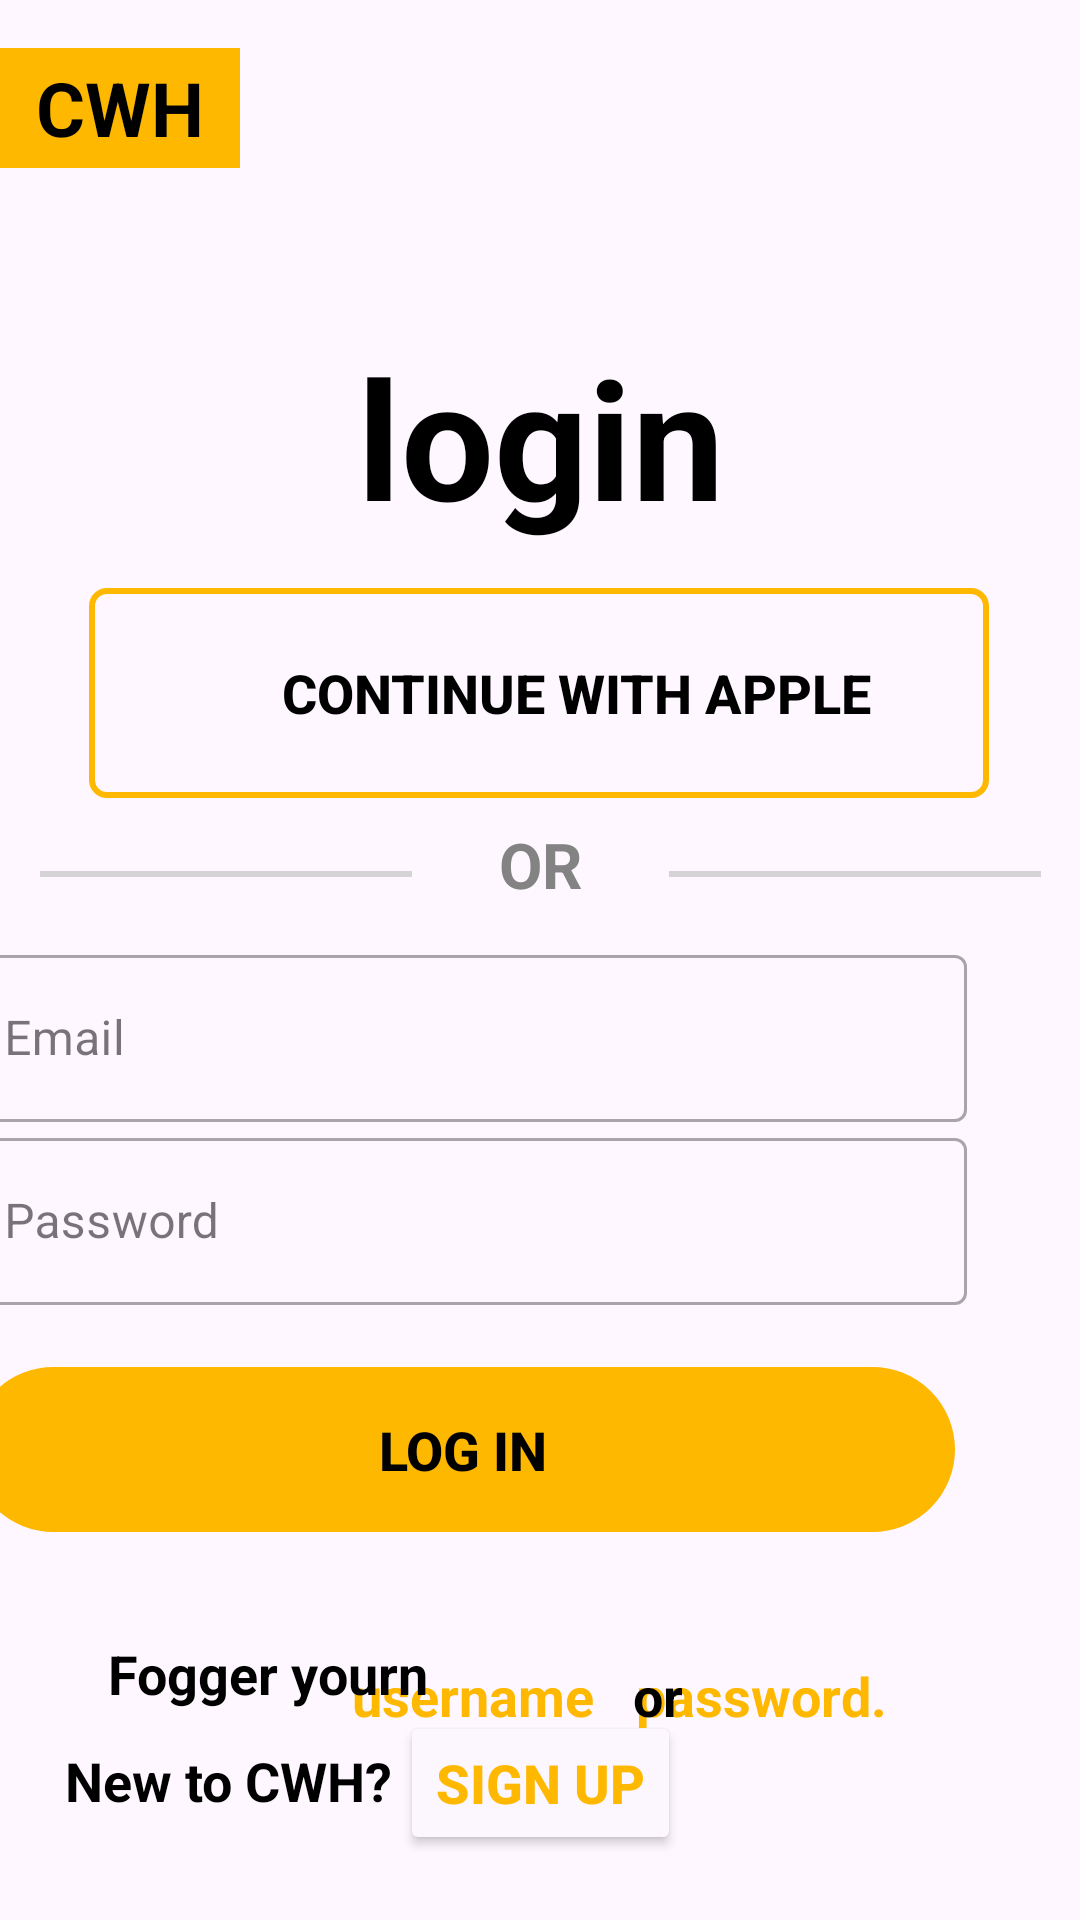

The Android layout XML behind this screen, and the referenced resources:
<!-- AndroidManifest.xml: application theme Theme.Arhiriy5 -->
<!-- res/layout/activity_login.xml -->
<?xml version="1.0" encoding="utf-8"?>
<androidx.constraintlayout.widget.ConstraintLayout xmlns:android="http://schemas.android.com/apk/res/android"
    xmlns:app="http://schemas.android.com/apk/res-auto"
    xmlns:tools="http://schemas.android.com/tools"
    android:id="@+id/main"
    android:layout_width="match_parent"
    android:layout_height="match_parent"
    tools:context=".LoginActivity">

    <androidx.constraintlayout.widget.ConstraintLayout
        android:layout_width="124dp"
        android:layout_height="2dp"
        android:background="@drawable/conter"
        app:layout_constraintBottom_toBottomOf="parent"
        app:layout_constraintEnd_toEndOf="parent"
        app:layout_constraintStart_toEndOf="@+id/textView31"
        app:layout_constraintTop_toTopOf="parent"
        app:layout_constraintVertical_bias="0.455" />

    <androidx.constraintlayout.widget.ConstraintLayout
        android:id="@+id/constraintLayout2"
        android:layout_width="124dp"
        android:layout_height="2dp"
        android:background="@drawable/conter"
        app:layout_constraintBottom_toBottomOf="parent"
        app:layout_constraintEnd_toStartOf="@+id/textView31"
        app:layout_constraintStart_toStartOf="parent"
        app:layout_constraintTop_toTopOf="parent"
        app:layout_constraintVertical_bias="0.455" />

    <androidx.appcompat.widget.AppCompatButton
        android:id="@+id/button3"
        android:layout_width="328dp"
        android:layout_height="55dp"
        android:layout_marginStart="42dp"
        android:layout_marginEnd="42dp"
        android:background="@drawable/byper"
        android:backgroundTint="#FFB800"
        android:gravity="center"
        android:text="Log In"
        android:textColor="#000000"
        android:textSize="18sp"
        android:textStyle="bold"
        app:layout_constraintBottom_toBottomOf="parent"
        app:layout_constraintEnd_toEndOf="parent"
        app:layout_constraintHorizontal_bias="1.0"
        app:layout_constraintStart_toStartOf="parent"
        app:layout_constraintTop_toTopOf="parent"
        app:layout_constraintVertical_bias="0.779" />

    <TextView
        android:id="@+id/textView31"
        android:layout_width="59dp"
        android:layout_height="54dp"
        android:gravity="center"
        android:text="OR"
        android:textColor="#838383"
        android:textSize="21sp"
        android:textStyle="bold"
        app:layout_constraintBottom_toTopOf="@+id/linearLayout2"
        app:layout_constraintEnd_toEndOf="parent"
        app:layout_constraintStart_toStartOf="parent"
        app:layout_constraintTop_toBottomOf="@+id/button"
        app:layout_constraintVertical_bias="0.696" />

    <TextView
        android:id="@+id/textView12"
        android:layout_width="153dp"
        android:layout_height="75dp"
        android:layout_marginTop="108dp"
        android:gravity="center"
        android:text="login"
        android:textColor="#000000"
        android:textSize="55sp"
        android:textStyle="bold"
        app:layout_constraintBottom_toBottomOf="parent"
        app:layout_constraintEnd_toEndOf="parent"
        app:layout_constraintStart_toStartOf="parent"
        app:layout_constraintTop_toTopOf="parent"
        app:layout_constraintVertical_bias="0.0" />

    <TextView
        android:id="@+id/textView7"
        android:layout_width="96dp"
        android:layout_height="25dp"
        android:layout_marginStart="28dp"
        android:layout_marginTop="96dp"
        android:layout_marginEnd="52dp"
        android:gravity="bottom"
        android:text="password."
        android:textColor="#FFB800"
        android:textSize="18sp"
        android:textStyle="bold"
        app:layout_constraintBottom_toBottomOf="parent"
        app:layout_constraintEnd_toEndOf="parent"
        app:layout_constraintHorizontal_bias="1.0"
        app:layout_constraintStart_toStartOf="@+id/textView13"
        app:layout_constraintTop_toTopOf="@+id/button3"
        app:layout_constraintVertical_bias="0.012" />

    <TextView
        android:id="@+id/textView15"
        android:layout_width="81dp"
        android:layout_height="25dp"
        android:layout_marginTop="96dp"
        android:layout_marginEnd="8dp"
        android:gravity="bottom"
        android:text="username"
        android:textColor="#FFB800"
        android:textSize="18sp"
        android:textStyle="bold"
        app:layout_constraintBottom_toBottomOf="parent"
        app:layout_constraintEnd_toStartOf="@+id/textView13"
        app:layout_constraintHorizontal_bias="1.0"
        app:layout_constraintStart_toStartOf="parent"
        app:layout_constraintTop_toTopOf="@+id/button3"
        app:layout_constraintVertical_bias="0.012" />

    <TextView
        android:id="@+id/textView13"
        android:layout_width="26dp"
        android:layout_height="25dp"
        android:layout_marginTop="42dp"
        android:layout_marginBottom="9dp"
        android:gravity="center"
        android:text="or"
        android:textColor="#000000"
        android:textSize="18sp"
        android:textStyle="bold"
        app:layout_constraintBottom_toTopOf="@+id/button4"
        app:layout_constraintEnd_toEndOf="parent"
        app:layout_constraintHorizontal_bias="0.618"
        app:layout_constraintStart_toStartOf="parent"
        app:layout_constraintTop_toBottomOf="@+id/button3"
        app:layout_constraintVertical_bias="0.0" />

    <TextView
        android:id="@+id/textView14"
        android:layout_width="107dp"
        android:layout_height="25dp"
        android:layout_marginStart="36dp"
        android:layout_marginTop="44dp"
        android:layout_marginBottom="80dp"
        android:gravity="bottom"
        android:text="Fogger yourn"
        android:textColor="#000000"
        android:textSize="18sp"
        android:textStyle="bold"
        app:layout_constraintBottom_toBottomOf="parent"
        app:layout_constraintEnd_toStartOf="@+id/textView15"
        app:layout_constraintHorizontal_bias="0.0"
        app:layout_constraintStart_toStartOf="parent"
        app:layout_constraintTop_toBottomOf="@+id/button3" />

    <TextView
        android:id="@+id/textView16"
        android:layout_width="110dp"
        android:layout_height="27dp"
        android:gravity="bottom"
        android:text="New to CWH?"
        android:textColor="#000000"
        android:textSize="18sp"
        android:textStyle="bold"
        app:layout_constraintBottom_toBottomOf="parent"
        app:layout_constraintEnd_toStartOf="@+id/button4"
        app:layout_constraintHorizontal_bias="0.923"
        app:layout_constraintStart_toStartOf="parent"
        app:layout_constraintTop_toTopOf="parent"
        app:layout_constraintVertical_bias="0.944" />

    <Button
        android:id="@+id/button4"
        android:layout_width="wrap_content"
        android:layout_height="wrap_content"
        android:backgroundTint="#FCF6FE"
        android:text="SIGN UP"
        android:textColor="#FFB800"
        android:textSize="18sp"
        android:textStyle="bold"
        app:layout_constraintBottom_toBottomOf="parent"
        app:layout_constraintEnd_toEndOf="parent"
        app:layout_constraintStart_toStartOf="parent"
        app:layout_constraintTop_toBottomOf="@+id/button3"
        app:layout_constraintVertical_bias="0.732" />

    <TextView
        android:id="@+id/textView4"
        android:layout_width="80dp"
        android:layout_height="40dp"
        android:layout_marginTop="16dp"
        android:background="#FFB800"
        android:gravity="center"
        android:text="CWH"
        android:textColor="#000000"
        android:textSize="25sp"
        android:textStyle="bold"
        app:layout_constraintBottom_toBottomOf="parent"
        app:layout_constraintEnd_toEndOf="parent"
        app:layout_constraintHorizontal_bias="0.0"
        app:layout_constraintStart_toStartOf="parent"
        app:layout_constraintTop_toTopOf="parent"
        app:layout_constraintVertical_bias="0.0" />


    <androidx.appcompat.widget.AppCompatButton
        android:id="@+id/button"
        android:layout_width="300dp"
        android:layout_height="70dp"
        android:layout_marginTop="4dp"
        android:background="@drawable/cyper"
        android:drawableLeft="@drawable/apple_black_logo_1"
        android:gravity="center"
        android:paddingLeft="25dp"
        android:text="CONTINUE WITH APPLE"
        android:textColor="#000000"
        android:textSize="18sp"
        android:textStyle="bold"
        app:layout_constraintBottom_toTopOf="@+id/linearLayout2"
        app:layout_constraintEnd_toEndOf="parent"
        app:layout_constraintHorizontal_bias="0.495"
        app:layout_constraintStart_toStartOf="parent"
        app:layout_constraintTop_toBottomOf="@+id/textView12"
        app:layout_constraintVertical_bias="0.159" />

    <LinearLayout
        android:id="@+id/linearLayout2"
        android:layout_width="337dp"
        android:layout_height="140dp"
        android:layout_marginStart="36dp"
        android:layout_marginEnd="38dp"
        android:orientation="vertical"
        app:layout_constraintBottom_toBottomOf="parent"
        app:layout_constraintEnd_toEndOf="parent"
        app:layout_constraintHorizontal_bias="1.0"
        app:layout_constraintStart_toStartOf="parent"
        app:layout_constraintTop_toTopOf="parent"
        app:layout_constraintVertical_bias="0.626">

        <LinearLayout
            android:layout_width="match_parent"
            android:layout_height="wrap_content"
            android:orientation="vertical">

            
            <com.google.android.material.textfield.TextInputLayout
                style="@style/Widget.MaterialComponents.TextInputLayout.OutlinedBox"
                android:layout_width="match_parent"
                android:layout_height="wrap_content"
                android:hint="Email">

                <com.google.android.material.textfield.TextInputEditText
                    android:id="@+id/email_edit_text"
                    android:layout_width="match_parent"
                    android:layout_height="wrap_content"
                    android:backgroundTint="#6D6D6D" />
            </com.google.android.material.textfield.TextInputLayout>

            
            <com.google.android.material.textfield.TextInputLayout
                style="@style/Widget.MaterialComponents.TextInputLayout.OutlinedBox"
                android:layout_width="match_parent"
                android:layout_height="wrap_content"
                android:hint="Password">

                <com.google.android.material.textfield.TextInputEditText
                    android:id="@+id/password_edit_text"
                    android:layout_width="match_parent"
                    android:layout_height="wrap_content"
                    android:inputType="textPassword" />
            </com.google.android.material.textfield.TextInputLayout>
        </LinearLayout>
    </LinearLayout>

</androidx.constraintlayout.widget.ConstraintLayout>
<!-- resources referenced by this layout -->
<resources>
  <!-- drawable byper (drawable) -->
  <?xml version="1.0" encoding="utf-8"?>
  <shape xmlns:android="http://schemas.android.com/apk/res/android">
      <corners android:radius="100dp"/>
      <stroke android:color="#FFB800" android:width="2dp"/>
  </shape>
  <!-- drawable conter (drawable) -->
  <?xml version="1.0" encoding="utf-8"?>
  <shape xmlns:android="http://schemas.android.com/apk/res/android">
      <corners android:radius="0dp"/>
      <stroke android:color="#CACACACA" android:width="1dp"/>
  </shape>
  <!-- drawable cyper (drawable) -->
  <?xml version="1.0" encoding="utf-8"?>
  <shape xmlns:android="http://schemas.android.com/apk/res/android">
      <corners android:radius="5dp"/>
      <stroke android:color="#FFB800" android:width="2dp"/>
  </shape>
  <style name="Theme.Arhiriy5" parent="Base.Theme.Arhiriy5" />
  <style name="Base.Theme.Arhiriy5" parent="Theme.Material3.DayNight.NoActionBar">
          
          
      </style>
</resources>
